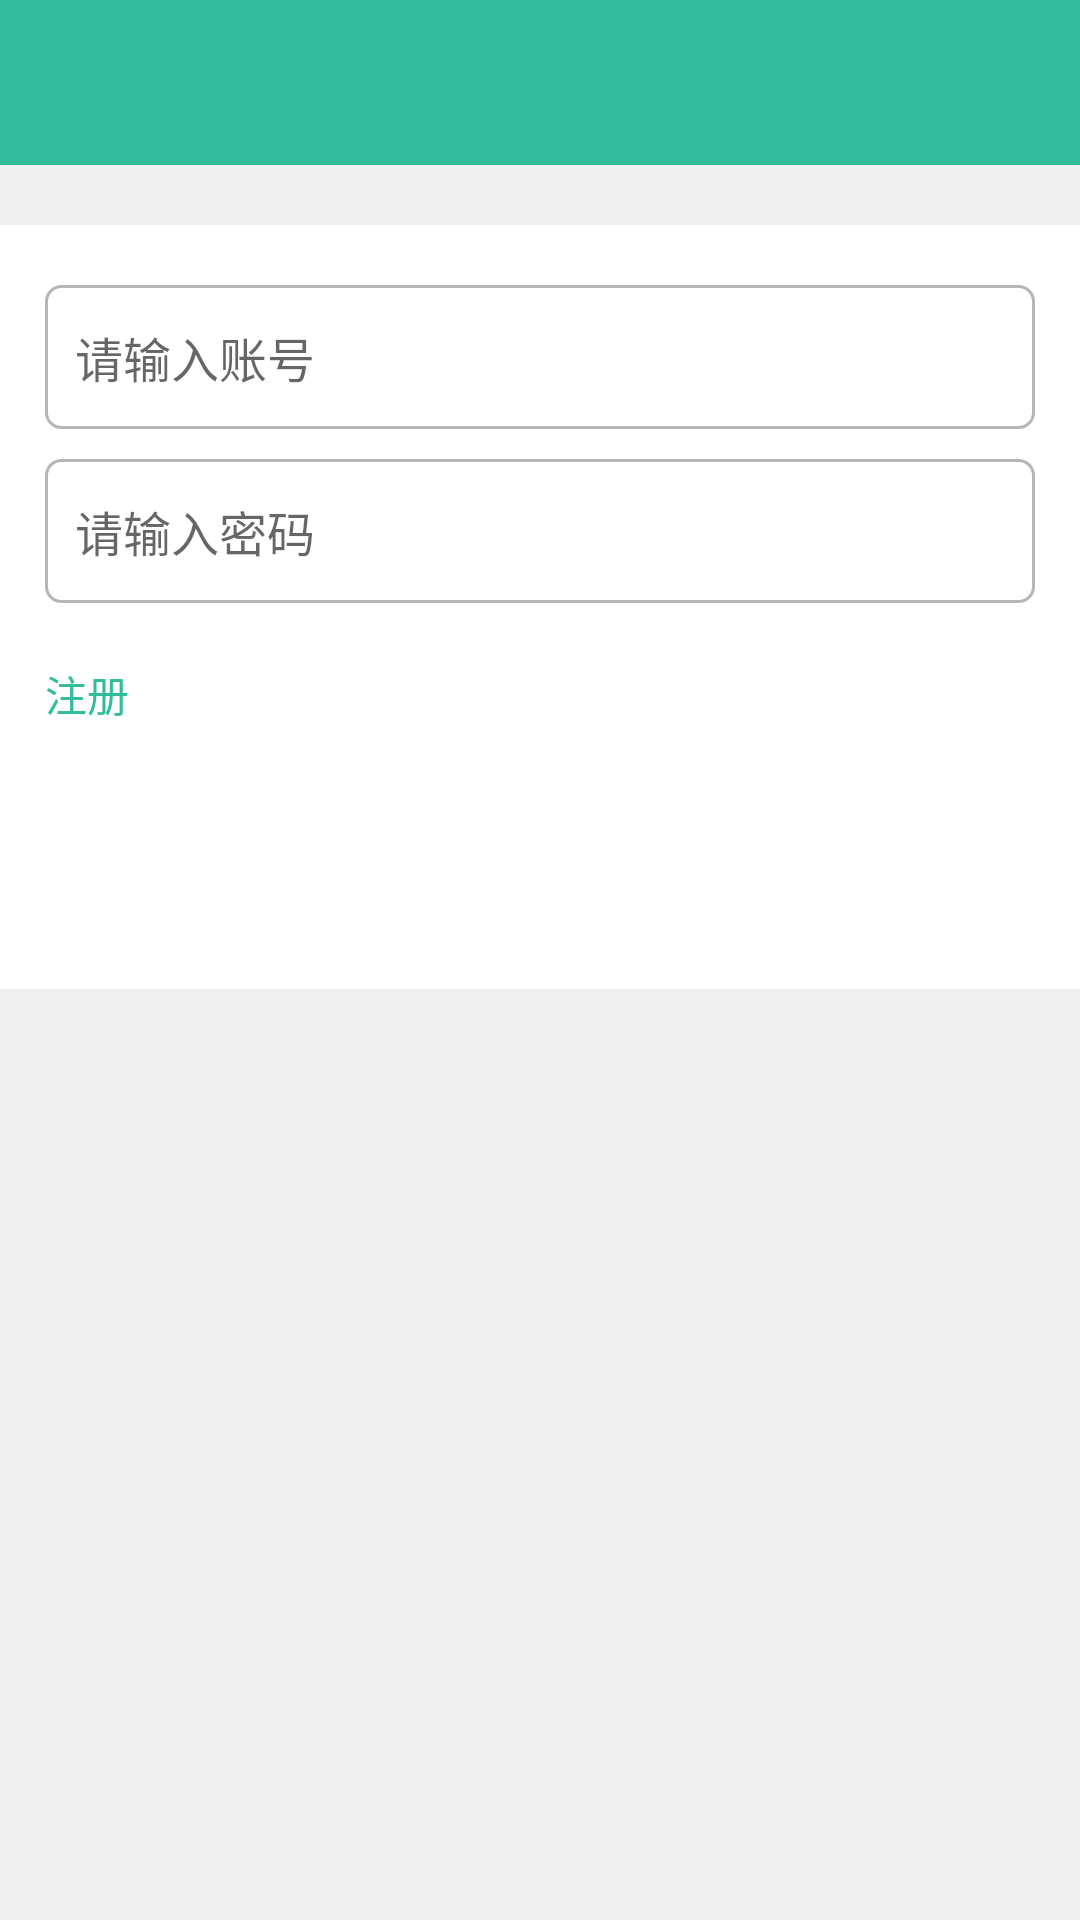

The Android layout XML behind this screen, and the referenced resources:
<!-- AndroidManifest.xml: application theme AppTheme -->
<!-- res/layout/activity_login.xml -->
<?xml version="1.0" encoding="utf-8"?>
<LinearLayout xmlns:android="http://schemas.android.com/apk/res/android"
    android:layout_width="match_parent"
    android:layout_height="match_parent"
    android:fitsSystemWindows="true"
    android:orientation="vertical">

    <include layout="@layout/include_toolbar"/>

    <RelativeLayout
        android:id="@+id/relativeLayout"
        style="@style/RelativeLayout_Top_Cardview"
        android:layout_width="match_parent"
        android:layout_height="wrap_content">

        <EditText
            android:id="@+id/edittext_login_username"
            style="@style/EdittText_normal"
            android:layout_marginTop="10dp"
            android:hint="请输入账号" />

        <EditText
            android:id="@+id/edittext_login_password"
            style="@style/EdittText_normal"
            android:layout_below="@id/edittext_login_username"
            android:layout_marginTop="10dp"
            android:hint="请输入密码"
            android:inputType="textPassword" />
        <TextView
            android:id="@+id/textview_login_regist"
            android:layout_width="wrap_content"
            android:layout_height="wrap_content"
            android:text="注册"
            android:textColor="@color/colorPrimary"
            android:layout_marginTop="20dp"
            android:layout_below="@+id/edittext_login_password"
            />

        <Button
            android:id="@+id/button_login_login"
            style="@style/Button_normal"
            android:layout_marginTop="20dp"
            android:layout_width="match_parent"
            android:layout_below="@+id/textview_login_regist"
            android:layout_marginBottom="10dp"
            android:text="登录" />
    </RelativeLayout>

</LinearLayout>
<!-- res/layout/include_toolbar.xml (included above) -->
<?xml version="1.0" encoding="utf-8"?>
<android.support.v7.widget.Toolbar android:id="@+id/toolbar"
    android:layout_width="match_parent"
    android:layout_height="?attr/actionBarSize"
    android:background="?attr/colorPrimary"
    app:popupTheme="@style/AppTheme.PopupOverlay"
    app:theme="@style/ToolbarTheme"
    xmlns:android="http://schemas.android.com/apk/res/android"
    xmlns:app="http://schemas.android.com/apk/res-auto" />
<!-- resources referenced by this layout -->
<resources>
  <color name="colorPrimary">#32BC9B</color>
  <style name="AppTheme.PopupOverlay" parent="ThemeOverlay.AppCompat.Light" />
  <style name="Button_normal">
          <item name="android:layout_marginTop">10dp</item>
          <item name="android:layout_height">48dp</item>
          <item name="android:textColor">@color/white</item>
          <item name="android:textSize">16sp</item>
          <item name="android:background">@drawable/button_seletor_v19</item>
      </style>
  <style name="EdittText_normal">
          <item name="android:padding">10dp</item>
          <item name="android:background">@drawable/edit_seletor</item>
          <item name="android:textSize">16sp</item>
          <item name="android:layout_height">48dp</item>
          <item name="android:layout_width">match_parent</item>
      </style>
  <style name="RelativeLayout_Top_Cardview">
          <item name="android:layout_height">wrap_content</item>
          <item name="android:layout_width">match_parent</item>
          <item name="android:paddingLeft">15dp</item>
          <item name="android:paddingRight">15dp</item>
          <item name="android:paddingBottom">10dp</item>
          <item name="android:paddingTop">10dp</item>
          <item name="android:layout_marginTop">20dp</item>
          <item name="android:background">@color/white</item>
      </style>
  <style name="ToolbarTheme" parent="@style/Widget.AppCompat.Light.ActionBar">
          <item name="actionMenuTextColor">@color/material_white</item>
          <item name="android:textColorPrimary">@color/material_white</item>
          <item name="android:textColorSecondary">@color/material_white</item>
          
      </style>
  <style name="AppTheme" parent="Theme.AppCompat.Light.NoActionBar">
          
          <item name="colorPrimary">@color/colorPrimary</item>
          <item name="colorPrimaryDark">@color/colorPrimaryDark</item>
          <item name="colorAccent">@color/colorPrimary</item>
          <item name="android:actionBarSize">55dp</item>
          <item name="android:divider">@color/divider</item>
          <item name="android:windowBackground">@color/backgroundColor</item>
      </style>
  <color name="white">#FFFFFF</color>
  <!-- drawable button_seletor_v19 (drawable) -->
  <?xml version="1.0" encoding="utf-8"?>
  <selector xmlns:android="http://schemas.android.com/apk/res/android">
  <item android:state_pressed="true" android:drawable="@drawable/button_shape_press"/>
  <item android:drawable="@drawable/button_shape_normal"/>
  </selector>
  <!-- drawable edit_seletor (drawable) -->
  <?xml version="1.0" encoding="utf-8"?>
  <selector xmlns:android="http://schemas.android.com/apk/res/android">
      <item android:state_focused="true" android:drawable="@drawable/edit_shape_edit"/>
      <item android:drawable="@drawable/edit_shape_normal"/>
  </selector>
  <color name="material_white">#FFFFFF</color>
  <color name="colorPrimaryDark">#36A387</color>
  <color name="divider">#B6B6B6</color>
  <color name="backgroundColor">#F0F0F0</color>
  <!-- drawable edit_shape_edit (drawable) -->
  <?xml version="1.0" encoding="utf-8"?>
  <shape xmlns:android="http://schemas.android.com/apk/res/android">
      <stroke android:color="@color/colorPrimary" android:width="1dp"/>
      <corners android:radius="5dp"/>
      <solid android:color="@color/material_white"/>
  </shape>
  <!-- drawable edit_shape_normal (drawable) -->
  <?xml version="1.0" encoding="utf-8"?>
  <shape xmlns:android="http://schemas.android.com/apk/res/android">
      <stroke android:width="1dp" android:color="@color/divider"/>
      <corners android:radius="5dp"/>
      <solid android:color="@color/material_white"/>
  </shape>
</resources>
